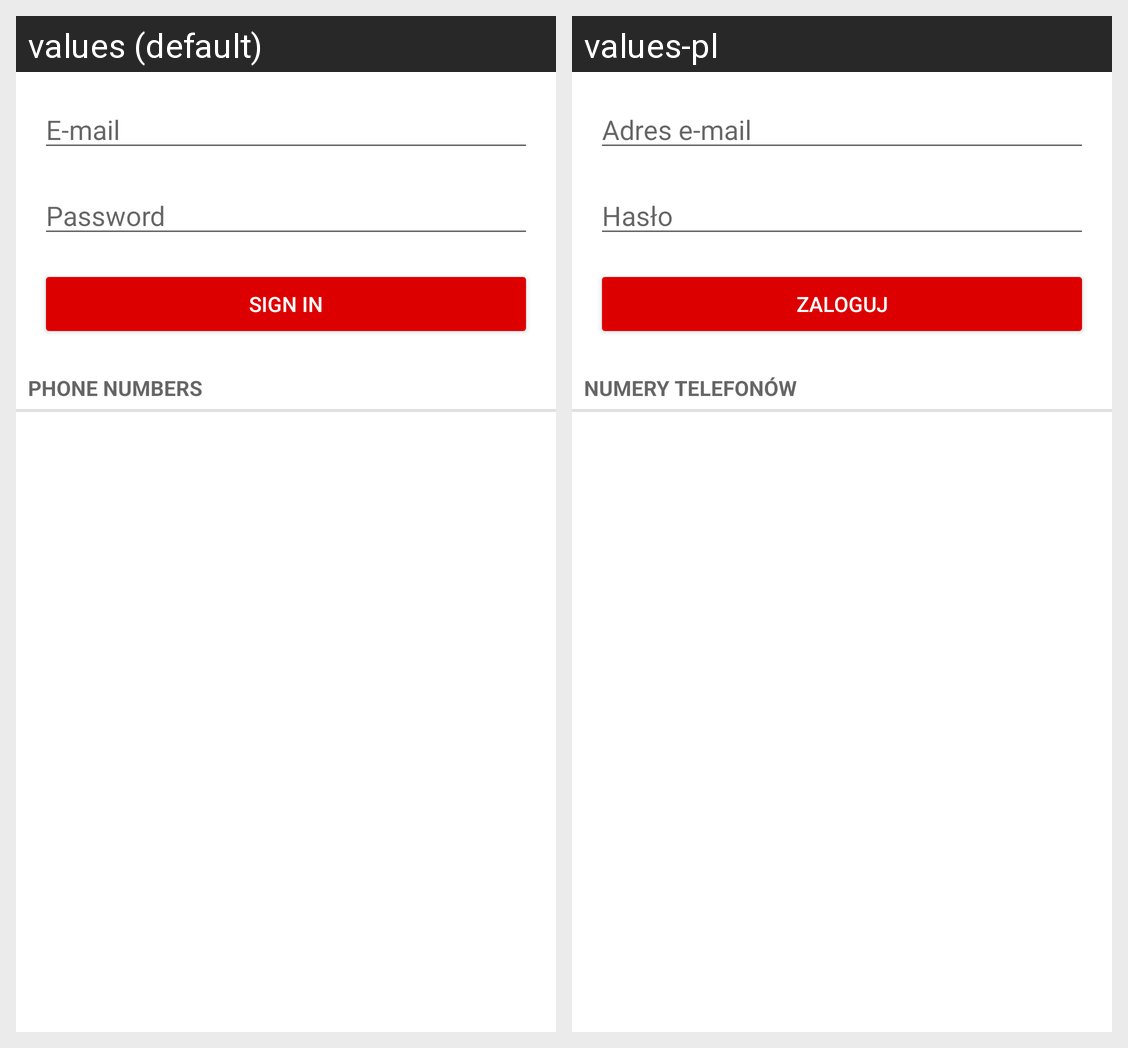

The same Android screen rendered under two of its app's locales, left to right. List the strings drawn on it with the default value and each locale's translation.
Android screen res/layout/activity_configure.xml rendered under 2 locales, left to right: values (default), values-pl. Device: Nexus 5 (rendered at 1080×1920; each locale shown at half size, 540×960, under a caption strip naming it); theme AppTheme.
Strings drawn on this screen, with the default value and each locale's value (text and hints the layout hard-codes, and strings that could not be matched under every locale, appear in the picture but are not listed):

email_address
  values: E-mail
  values-pl: Adres e-mail

password
  values: Password
  values-pl: Hasło

sign_in
  values: Sign in
  values-pl: Zaloguj

phone_numbers
  values: Phone numbers
  values-pl: Numery telefonów
